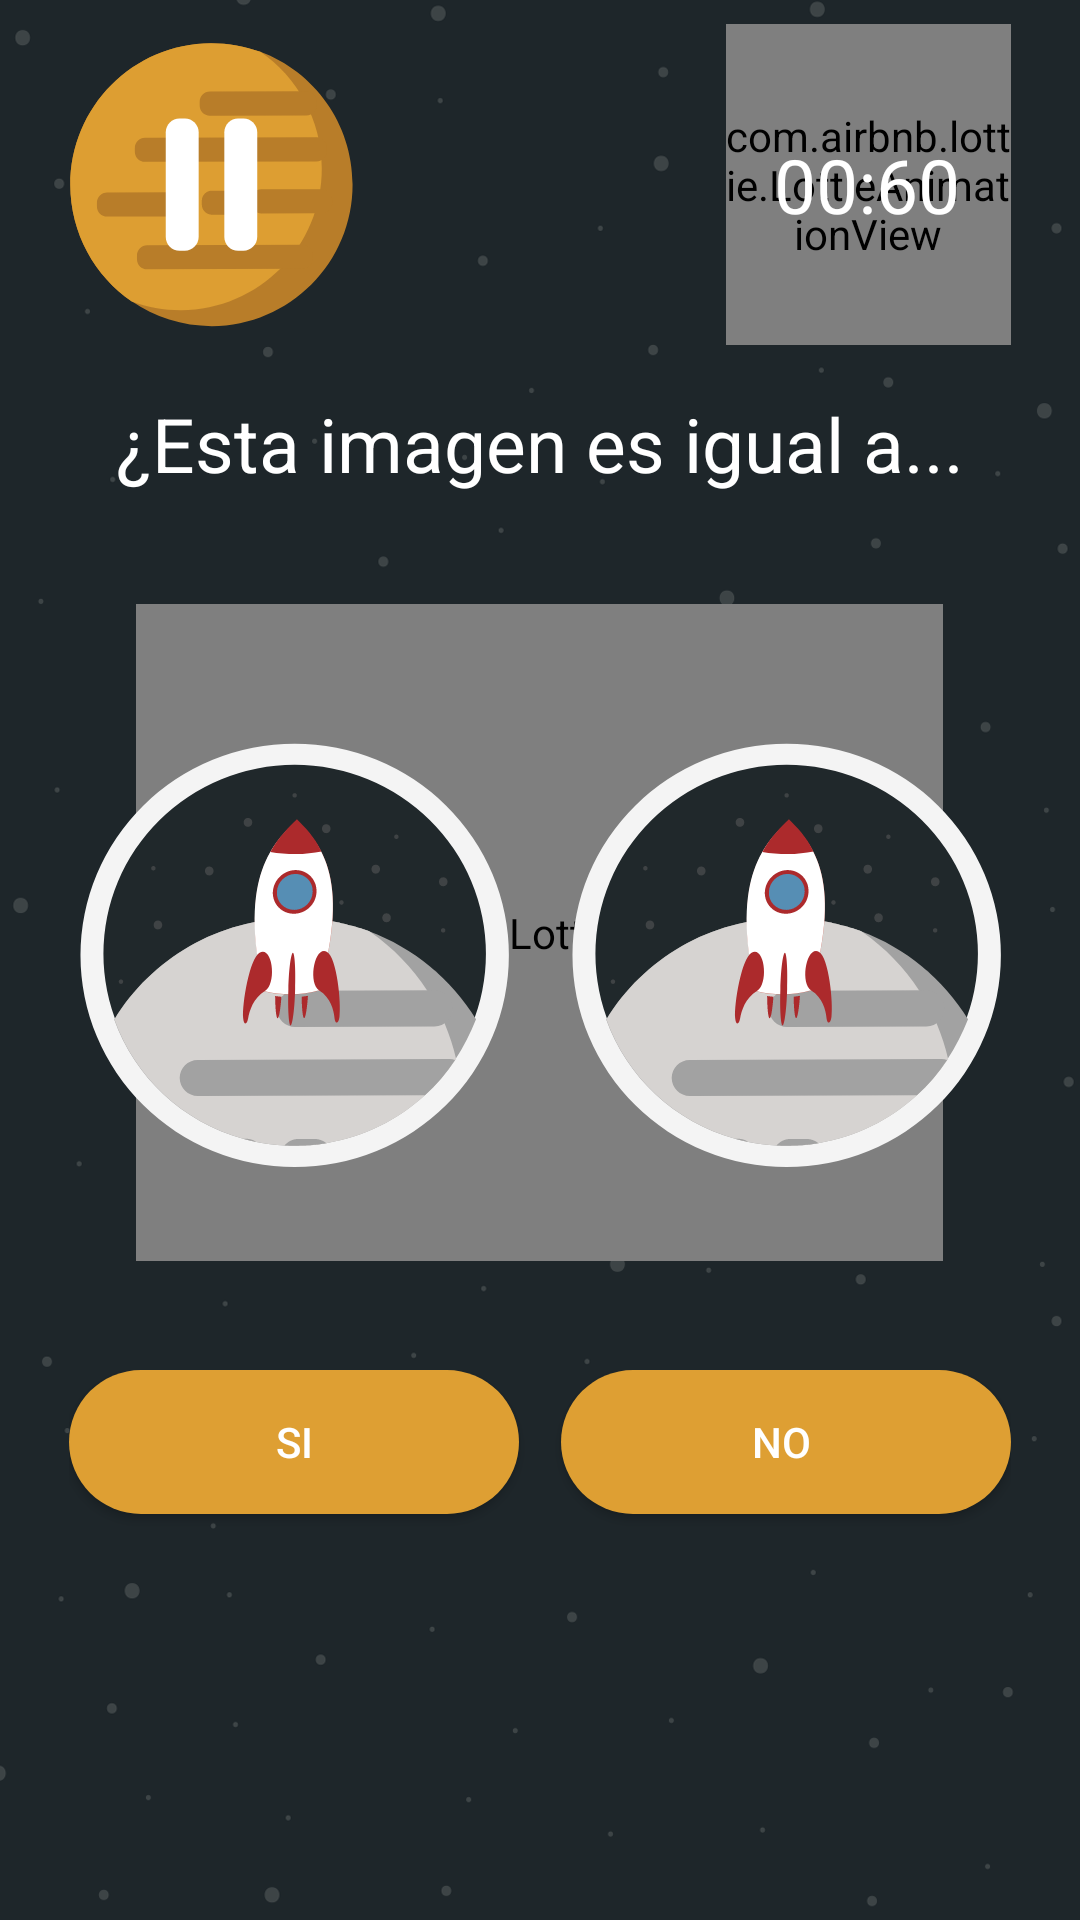

Layout XML and referenced resources for this Android screen:
<!-- AndroidManifest.xml: application theme AppTheme -->
<!-- res/layout/activity_juego_dos.xml -->
<?xml version="1.0" encoding="utf-8"?>
<android.support.constraint.ConstraintLayout xmlns:android="http://schemas.android.com/apk/res/android"
    xmlns:app="http://schemas.android.com/apk/res-auto"
    xmlns:tools="http://schemas.android.com/tools"
    android:layout_width="match_parent"
    android:layout_height="match_parent"
    android:background="@drawable/fondo_espakio"
    tools:context=".activities.JuegoDos">

    <RelativeLayout
        android:id="@+id/rlHead"
        android:layout_width="314dp"
        android:layout_height="107dp"
        android:layout_marginTop="8dp"
        app:layout_constraintEnd_toEndOf="parent"
        app:layout_constraintStart_toStartOf="parent"
        app:layout_constraintTop_toTopOf="parent">

        <ImageView
            android:id="@+id/imgPausa"
            android:layout_width="95dp"
            android:layout_height="107dp"
            android:layout_alignParentStart="true"
            android:layout_alignParentTop="true"
            app:srcCompat="@drawable/ic_pausa"
            tools:layout_editor_absoluteX="0dp"
            tools:layout_editor_absoluteY="16dp" />

        <com.airbnb.lottie.LottieAnimationView
            android:id="@+id/animationTime"
            android:layout_width="95dp"
            android:layout_height="107dp"
            android:layout_alignParentEnd="true"
            android:layout_centerVertical="true"
            app:layout_constraintBottom_toBottomOf="parent"
            app:layout_constraintEnd_toEndOf="parent"
            app:layout_constraintTop_toTopOf="parent"
            app:layout_constraintVertical_bias="0.017"
            app:lottie_autoPlay="false"
            app:lottie_fileName="Timer.json"
            app:lottie_imageAssetsFolder="assets"
            app:lottie_loop="false" />

        <TextView
            android:id="@+id/txtTimer"
            android:layout_width="wrap_content"
            android:layout_height="wrap_content"
            android:layout_alignStart="@+id/animationTime"
            android:layout_centerVertical="true"
            android:layout_marginStart="16dp"
            android:text="00:60"
            android:textColor="@color/Blanco"
            android:textSize="25sp" />
    </RelativeLayout>

    <RelativeLayout
        android:id="@+id/txtDesc"
        android:layout_width="314dp"
        android:layout_height="230dp"
        android:layout_marginEnd="8dp"
        android:layout_marginStart="8dp"
        android:layout_marginTop="32dp"
        app:layout_constraintEnd_toEndOf="parent"
        app:layout_constraintStart_toStartOf="parent"
        app:layout_constraintTop_toBottomOf="@+id/rlHeadDos">

        <ImageView
            android:id="@+id/imgPicture"
            android:layout_width="266dp"
            android:layout_height="223dp"
            android:layout_centerInParent="true"
            app:srcCompat="@drawable/ic_astronauta" />

        <com.airbnb.lottie.LottieAnimationView
            android:id="@+id/transicion"
            android:layout_width="269dp"
            android:layout_height="219dp"
            android:layout_centerInParent="true"
            app:layout_constraintEnd_toEndOf="@+id/imgPicture"
            app:layout_constraintHorizontal_bias="0.4"
            app:layout_constraintStart_toStartOf="@+id/imgPicture"
            app:layout_constraintTop_toTopOf="@+id/imgPicture"
            app:lottie_autoPlay="false"
            app:lottie_fileName="transicion.json"
            app:lottie_imageAssetsFolder="assets"
            app:lottie_loop="false" />

        <ImageView
            android:id="@+id/imgUno"
            android:layout_width="150sp"
            android:layout_height="160sp"
            android:layout_alignParentTop="true"
            android:layout_marginTop="42dp"
            app:srcCompat="@drawable/ic_insignia002_" />

        <ImageView
            android:id="@+id/imgDos"
            android:layout_width="150sp"
            android:layout_height="160sp"
            android:layout_alignParentEnd="true"
            android:layout_alignTop="@+id/imgUno"
            app:srcCompat="@drawable/ic_insignia002_" />
    </RelativeLayout>

    <RelativeLayout
        android:id="@+id/rlBottom"
        android:layout_width="314dp"
        android:layout_height="56dp"
        android:layout_marginBottom="44dp"
        android:layout_marginEnd="8dp"
        android:layout_marginStart="8dp"
        android:layout_marginTop="3dp"
        app:layout_constraintBottom_toBottomOf="parent"
        app:layout_constraintEnd_toEndOf="parent"
        app:layout_constraintStart_toStartOf="parent"
        app:layout_constraintTop_toBottomOf="@+id/txtDesc"
        app:layout_constraintVertical_bias="0.25">

        <Button
            android:id="@+id/btnSi"
            android:layout_width="150dp"
            android:layout_height="wrap_content"
            android:background="@drawable/btnstyle_amarillo"
            android:text="Si"
            android:textColor="@color/Blanco" />

        <Button
            android:id="@+id/btnNo"
            android:layout_width="150dp"
            android:layout_height="wrap_content"
            android:layout_alignParentEnd="true"
            android:layout_alignParentTop="true"
            android:background="@drawable/btnstyle_amarillo"
            android:text="No "
            android:textColor="@color/Blanco" />
    </RelativeLayout>

    <RelativeLayout
        android:id="@+id/rlHeadDos"
        android:layout_width="314dp"
        android:layout_height="33dp"
        android:layout_marginEnd="8dp"
        android:layout_marginStart="8dp"
        android:layout_marginTop="16dp"
        app:layout_constraintEnd_toEndOf="parent"
        app:layout_constraintStart_toStartOf="parent"
        app:layout_constraintTop_toBottomOf="@+id/rlHead">

        <TextView
            android:id="@+id/txtPregunta"
            android:layout_width="wrap_content"
            android:layout_height="wrap_content"
            android:layout_centerHorizontal="true"
            android:text="¿Esta imagen es igual a..."
            android:textColor="@color/Blanco"
            android:textSize="25sp" />


    </RelativeLayout>


</android.support.constraint.ConstraintLayout>
<!-- resources referenced by this layout -->
<resources>
  <color name="Blanco">#ffffff</color>
  <!-- drawable btnstyle_amarillo (drawable) -->
  <?xml version="1.0" encoding="utf-8"?>
  <shape xmlns:android="http://schemas.android.com/apk/res/android">
      <solid android:color="@color/PlanetaAmarillo"/>
      <corners android:radius="1000dp"/>
  </shape>
  <!-- drawable fondo_espakio: png bitmap (drawable, 55745 bytes) -->
  <!-- drawable ic_astronauta (drawable) -->
  <vector android:height="24dp" android:viewportHeight="200.0"
      android:viewportWidth="200.0" android:width="24dp" xmlns:android="http://schemas.android.com/apk/res/android">
      <path android:fillColor="#040006" android:pathData="M183.7,123L183.7,123c-6.3,0 -11.3,-5.1 -11.3,-11.3v-39c0,-6.3 5.1,-11.3 11.3,-11.3h0c6.3,0 11.3,5.1 11.3,11.3v39C195.1,118 190,123 183.7,123z"/>
      <path android:fillColor="#BBBBBB" android:pathData="M183.2,96.9c0,43.6 -34.5,79.3 -78,81.9c-1.6,0.1 -3.3,0.1 -5,0.1c-45.8,0 -83,-36.7 -83,-82c0,-45.3 37.2,-82 83,-82c1.7,0 3.3,0 5,0.1C148.7,17.5 183.2,53.2 183.2,96.9z"/>
      <path android:fillColor="#DCDCDC" android:pathData="M183.2,96.9c0,43.6 -34.5,79.3 -78,81.9c-43.5,-2.5 -78,-38.2 -78,-81.9s34.5,-79.3 78,-81.9C148.7,17.5 183.2,53.2 183.2,96.9z"/>
      <path android:fillColor="#198A9D" android:pathData="M175.9,96.9c0,27.1 -29.8,49.3 -67.4,51c-1.6,0.1 -3.2,0.1 -4.8,0.1c-39.8,0 -72.1,-22.9 -72.1,-51.1s32.3,-51.1 72.1,-51.1c1.6,0 3.2,0 4.8,0.1C146.1,47.6 175.9,69.8 175.9,96.9z"/>
      <path android:fillColor="#177583" android:pathData="M41.1,96.9a67.4,51 0,1 0,134.8 0a67.4,51 0,1 0,-134.8 0z"/>
      <path android:fillColor="#040006" android:pathData="M15.9,126.3L15.9,126.3c-6.3,0 -11.3,-5.1 -11.3,-11.3V76c0,-6.3 5.1,-11.3 11.3,-11.3h0c6.3,0 11.3,5.1 11.3,11.3v39C27.2,121.3 22.1,126.3 15.9,126.3z"/>
  </vector>
  <!-- drawable ic_insignia002_: vector/xml drawable (drawable, 9170 chars, omitted) -->
  <!-- drawable ic_pausa: vector/xml drawable (drawable, 2344 chars, omitted) -->
  <style name="AppTheme" parent="Theme.AppCompat.Light.NoActionBar">
          
          <item name="colorPrimary">@color/colorPrimary</item>
          <item name="colorPrimaryDark">@color/colorPrimaryDark</item>
          <item name="colorAccent">@color/Blanco</item>
      </style>
  <color name="PlanetaAmarillo">#de9f33</color>
  <color name="colorPrimary">#3f51b5</color>
  <color name="colorPrimaryDark">#303f9f</color>
</resources>
